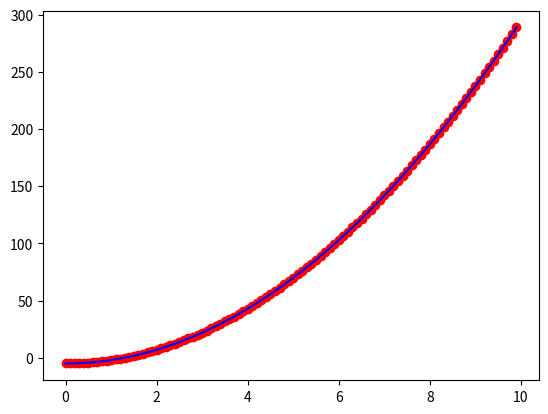

Source code (Python): (Note: this script raises an exception after producing the figure.)
import math
import matplotlib.pyplot as plt

def f1(x):
    return x**3-5*x

def fd(x):
    return 3*x**2-5

a=[]
b=[]
r=[]
f=[]
#3x**2-2

def value(func,x):
    return(func(x))

def ana_funk(func,xd,xg,e):
    d=int((xg-xd)/e)
    for i in(range(d)):
        p=xd+i*e
        r.append(p)
        k=value(fd,p)
        f.append(k)
    return r,f

def deriviraj(funk,xo,e):
    der =  (value(f1,xo+e)-value(f1,xo-e))/(2*e)
    return der

def derivacja2(funk,xd,xg,e):
    d=int((xg-xd)/e)
    for i in range(d):
        p=xd+i*e
        a.append(p)
        k=deriviraj(funk,a[i],e)
        b.append(k)
    return a,b
        
print(deriviraj(f1,2,0.01))
c,d = derivacja2(f1,0,10,0.1)
g,h = ana_funk(fd,0,10,0.1)
plt.figure(1)
plt.scatter(c,d,label="num deri",color="r")
plt.plot(g,h,label="ana deri",color="b")
plt.show()

def integriraj(funk,xd,xg,e):
    d=int((xg-xd)/e)
    Id=0
    Ig=0
    Idd=[0]
    Igg=[0]
    pomakx=[xd]
    for i in range(d):
        Id=Id + (e)*value(funk,xd+i*e)
        Idd.append(Id)
        Ig=Ig +(e)*value(funk,(xd+e)+i*e)
        Igg.append(Ig)
        pomakx.append(xd+i*e)
        
    plt.figure(1)
    plt.scatter(test,Idd,label="donja meda")
    plt.scatter(test,Igg,label="donja meda")
    plt.show()
    
    #neznam kao graf napravit neznam sto da stavim na osi da divergira s obe strane

print(integriraj(f1,2,4,0.01))



def trap_integral(funk,xd,xg,e):
    n=int((xg-xd)/e)
    delx=(xg-xd)/n
    
    I=[0]
    for i in range(n):
        Id=Id+delx/2*(value(funk,xd+i*e)+value(funk,xd+(i+1)*e))
        I.append(Id)
    
    return Id


#print(trap_integral(f1,2,4,0.01))


        


        





